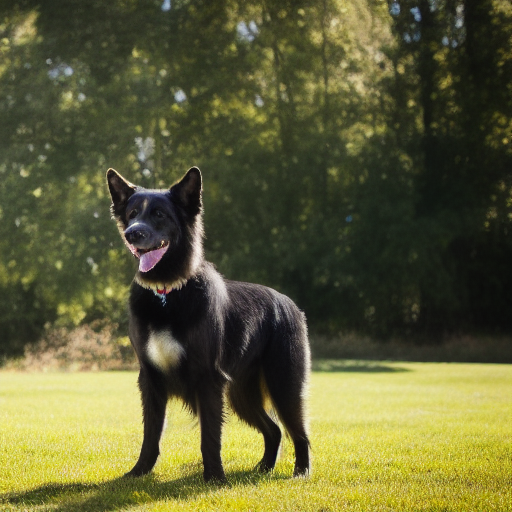
Generation parameters embedded in this image by AUTOMATIC1111 Stable Diffusion web UI or a fork of it (Forge, ...) (PNG 'parameters' text chunk):
still frame of a photorealistic photo of a standing dog from a movie , cinematic, 40mm f/2.8, remastered, 4k uhd, crisp details, ultra detailed, center framed, low angle shot, medium shot, full body shot
Negative prompt: low quality, cartoon, fake, illustration, distorted, warped, disfigured, blurry, deformed, twisted, watermark, abnormal, signature, mutation, extra limb, out of focus, cloned, duplicate, out of focus, painting, drawing, sketch, vector art, smooth, grainy, smeared, blotchy, 3d, illustration, concept art, vector art, low resolution, 3d, black and white
Steps: 35, Sampler: Euler a, CFG scale: 7, Seed: 2128478364, Size: 512x512, Model hash: 81761151